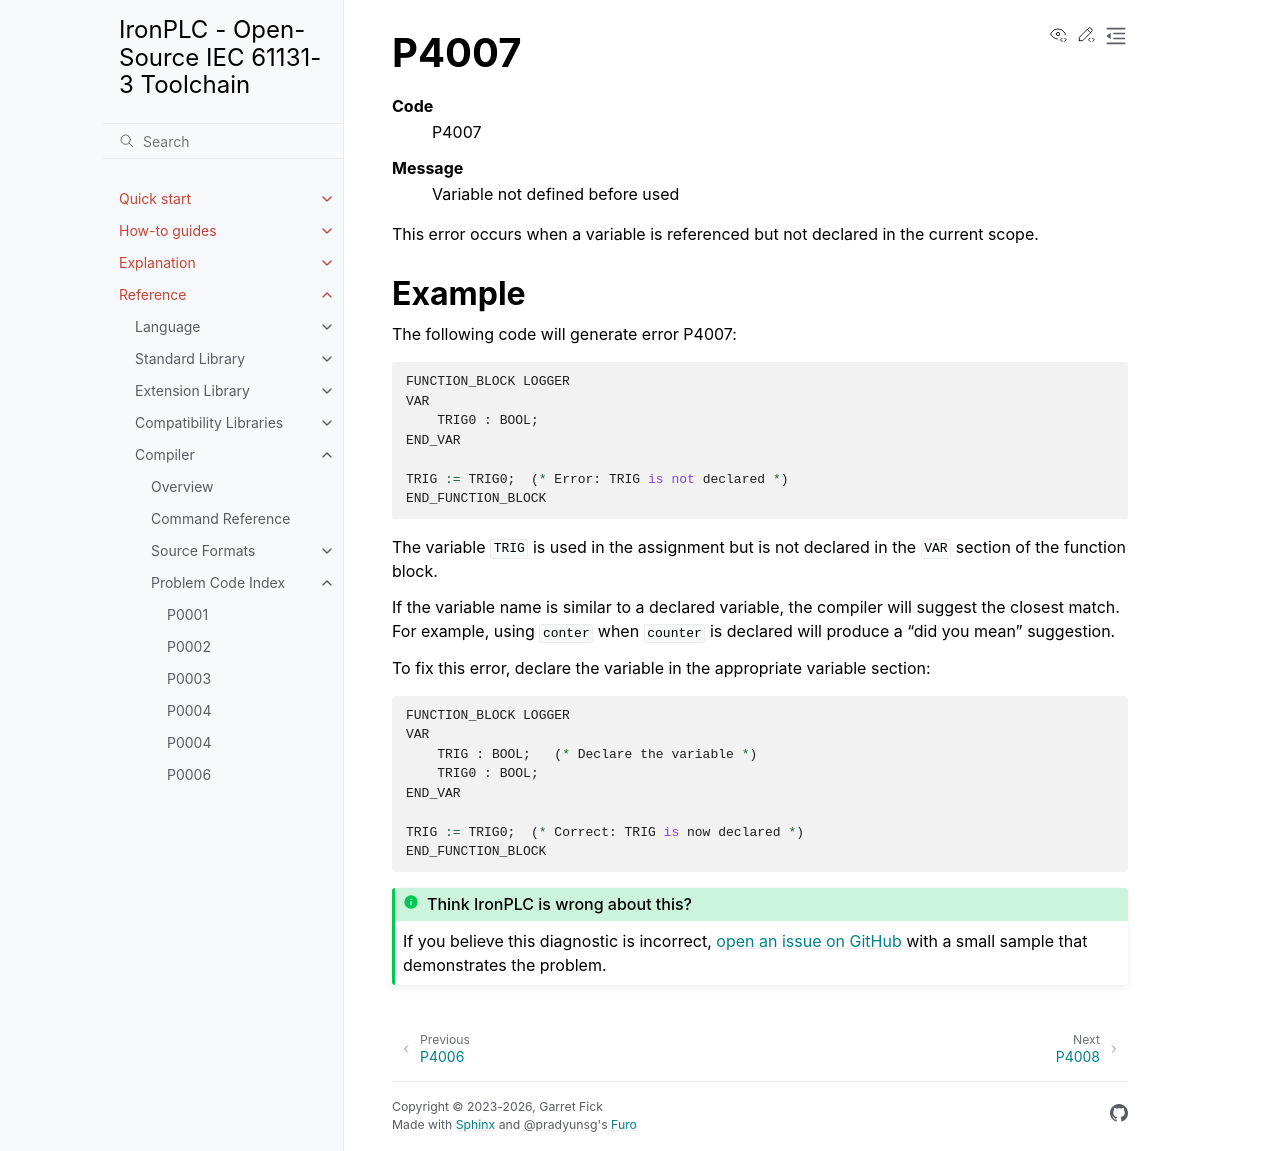

repository: ironplc/ironplc · page: reference/compiler/problems/P4007.html · generator: sphinx

=====
P4007
=====

.. problem-summary:: P4007

This error occurs when a variable is referenced but not declared in the current scope.

Example
-------

The following code will generate error P4007:

.. code-block::

   FUNCTION_BLOCK LOGGER
   VAR
       TRIG0 : BOOL;
   END_VAR
   
   TRIG := TRIG0;  (* Error: TRIG is not declared *)
   END_FUNCTION_BLOCK

The variable ``TRIG`` is used in the assignment but is not declared in the ``VAR`` section of the function block.

If the variable name is similar to a declared variable, the compiler will suggest
the closest match. For example, using ``conter`` when ``counter`` is declared will
produce a "did you mean" suggestion.

To fix this error, declare the variable in the appropriate variable section:

.. code-block::

   FUNCTION_BLOCK LOGGER
   VAR
       TRIG : BOOL;   (* Declare the variable *)
       TRIG0 : BOOL;
   END_VAR
   
   TRIG := TRIG0;  (* Correct: TRIG is now declared *)
   END_FUNCTION_BLOCK
